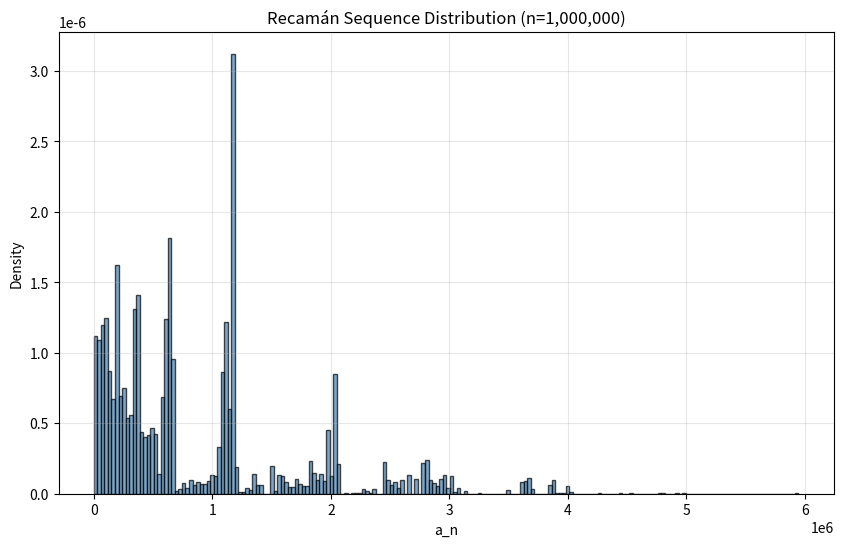

This figure's Python source:
import numpy as np
import matplotlib.pyplot as plt
from collections import Counter

def recaman_sequence(max_n):
    a = [0]
    visited = {0}
    for n in range(1, max_n + 1):
        candidate = a[-1] - n
        if candidate > 0 and candidate not in visited:
            a.append(candidate)
        else:
            a.append(a[-1] + n)
        visited.add(a[-1])
    return np.array(a)

print("Computing Recamán sequence up to n=1,000,000 ...")
seq = recaman_sequence(1_000_000)

print(f"Max a_n: {seq.max()}")
print(f"Mean a_n: {seq.mean():.2f}")
print(f"Median a_n: {np.median(seq):.2f}")
print(f"Std a_n: {seq.std():.2f}")

# Histogram
plt.figure(figsize=(10, 6))
plt.hist(seq, bins=200, density=True, alpha=0.7, color='steelblue', edgecolor='black')
plt.title('Recamán Sequence Distribution (n=1,000,000)')
plt.xlabel('a_n')
plt.ylabel('Density')
plt.grid(True, alpha=0.3)
plt.savefig('recaman_distribution_1e6.png', dpi=150, bbox_inches='tight')
print("Histogram saved to recaman_distribution_1e6.png")

# Top 10 largest values and their positions
sorted_idx = np.argsort(seq)[-10:][::-1]
print("\nTop 10 largest a_n and their n:")
for idx in sorted_idx:
    print(f"n={idx+1:7d} -> a_n={seq[idx]:8d}")
